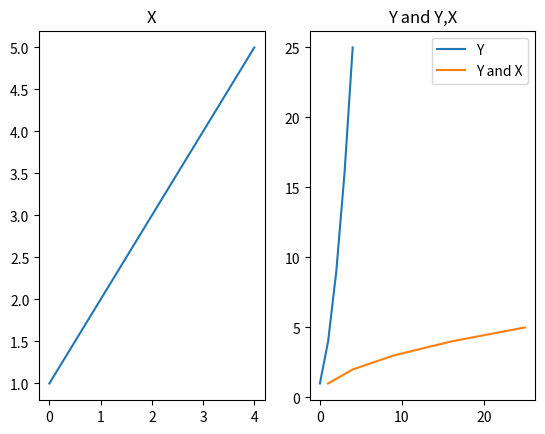

The script that saved this image:
import matplotlib.pyplot as plt
import numpy as np

# #matplotlib
# # x=np.linspace(0,5,10)
# # y=x**2
# # plt.plot(x,y)
# # plt.show()
#
#
# x=[1,2,3,4,5]
# x1=[1,2,3,4,5]
# y=[num**2 for num in x]
# z=[num*4.23 for num in x]
#
#
# # fig,axes=plt.subplots(1,2)
# # axes[0].plot(x,y)
# # axes[1].plot(y,x)
# # plt.show()
#
#
# fig,axes=plt.subplots(1,2)
# axes[0].plot(x,x1,label='x and x1')
# axes[0].plot(x,y,label='c squared')
# axes[1].plot(x,x1,label='x and x1')
# axes[1].plot(x,z,label='x and z')
# axes[0].set_title('First')
# axes[0].legend(loc=0)
# axes[1].legend(loc=0)
# plt.show()
#
#
# # fig=plt.figure()
# # axes=fig.add_axes([0,0,1,1])
# # axes.plot(y,x)
# # axes.set_title('Title')
# # axes.set_ylabel('Y')
# # axes.set_xlabel('xlabel', fontsize=10)
# # plt.show()


# x=[1,2,3]
# y=[num**2 for num in x]
# z=[num**(1/8) for num in y]
#
# fig,axes=plt.subplots(1,2)
# axes[0].plot(x,y,label='X and Y')
# axes[0].plot(z,x,label='Z and X')
# axes[0].set_title('X and Y')
# axes[0].set_xlabel('X')
# axes[0].set_ylabel('Y')
# axes[1].plot(x,z,label='X and Z')
# axes[1].plot(z,y,label='Z and Y')
# axes[1].set_title('X and Y and Z')
# axes[0].legend(loc=0)
# axes[1].legend(loc=0)
# plt.show()


x=[1,2,3,4,5]
y=[num**2 for num in x]

fig,axes=plt.subplots(1,2)
axes[0].plot(x)
axes[0].set_title('X')
axes[1].plot(y,label='Y')
axes[1].plot(y,x,label='Y and X')
axes[1].set_title('Y and Y,X')
axes[1].legend(loc=0)
plt.show()
